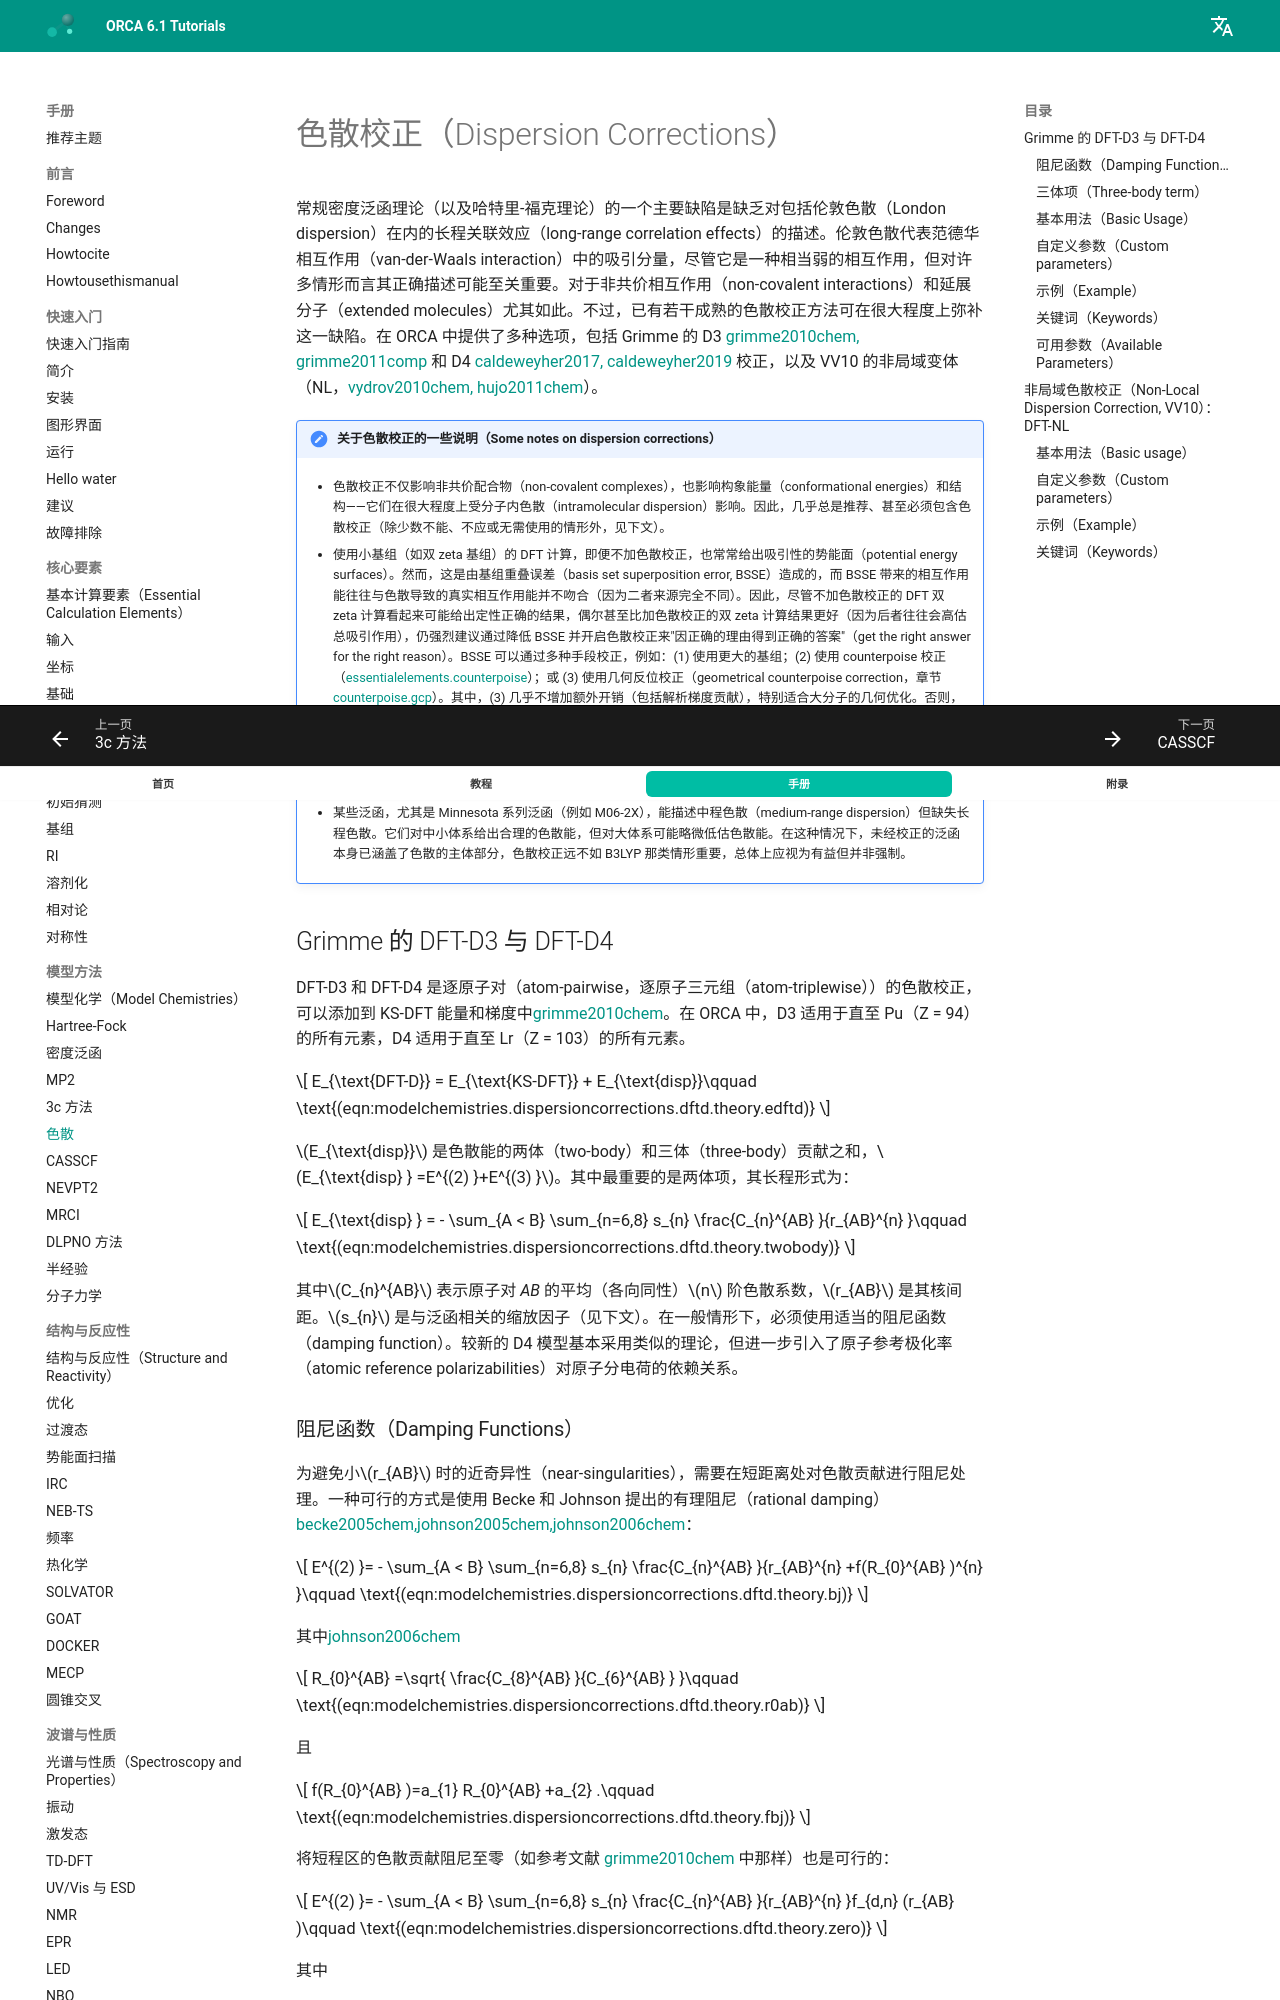

repository: wxyhgk/orca-docs · page: zh/manual/contents/modelchemistries/dispersioncorrections/index.html · generator: mkdocs



<a id="sec:modelchemistries.dispersioncorrections"></a>
# 色散校正（Dispersion Corrections）

常规密度泛函理论（以及哈特里-福克理论）的一个主要缺陷是缺乏对包括伦敦色散（London dispersion）在内的长程关联效应（long-range correlation effects）的描述。伦敦色散代表范德华相互作用（van-der-Waals interaction）中的吸引分量，尽管它是一种相当弱的相互作用，但对许多情形而言其正确描述可能至关重要。对于非共价相互作用（non-covalent interactions）和延展分子（extended molecules）尤其如此。不过，已有若干成熟的色散校正方法可在很大程度上弥补这一缺陷。在 ORCA 中提供了多种选项，包括 Grimme 的 D3 [grimme2010chem, grimme2011comp](../../bibliography.md) 和 D4 [caldeweyher2017, caldeweyher2019](../../bibliography.md) 校正，以及 VV10 的非局域变体（NL，[vydrov2010chem, hujo2011chem](../../bibliography.md)）。

!!! note "关于色散校正的一些说明（Some notes on dispersion corrections）"

    -   色散校正不仅影响非共价配合物（non-covalent complexes），也影响构象能量（conformational energies）和结构——它们在很大程度上受分子内色散（intramolecular dispersion）影响。因此，几乎总是推荐、甚至必须包含色散校正（除少数不能、不应或无需使用的情形外，见下文）。

    -   使用小基组（如双 zeta 基组）的 DFT 计算，即便不加色散校正，也常常给出吸引性的势能面（potential energy surfaces）。然而，这是由基组重叠误差（basis set superposition error, BSSE）造成的，而 BSSE 带来的相互作用能往往与色散导致的真实相互作用能并不吻合（因为二者来源完全不同）。因此，尽管不加色散校正的 DFT 双 zeta 计算看起来可能给出定性正确的结果，偶尔甚至比加色散校正的双 zeta 计算结果更好（因为后者往往会高估总吸引作用），仍强烈建议通过降低 BSSE 并开启色散校正来"因正确的理由得到正确的答案"（get the right answer for the right reason）。BSSE 可以通过多种手段校正，例如：(1) 使用更大的基组；(2) 使用 counterpoise 校正（[essentialelements.counterpoise](../essentialelements/counterpoise.md#sec:essentialelements.counterpoise)）；或 (3) 使用几何反位校正（geometrical counterpoise correction，章节 [counterpoise.gcp](../essentialelements/counterpoise.md#sec:essentialelements.counterpoise.gcp)）。其中，(3) 几乎不增加额外开销（包括解析梯度贡献），特别适合大分子的几何优化。否则，(1)（或其与 (2) 的组合）由于精度更高，可能更为合适。

    -   含有 VV10 型非局域色散的泛函（一般是以 "-V" 结尾的泛函）不需要（也不能与）色散校正一起使用。同样的情况也适用于后 HF（post-HF）方法和多参考方法，如 MP2、CCSD(T)、CASSCF 和 NEVPT2。不过，可以在 HF 之上添加色散校正。

    -   某些泛函，尤其是 Minnesota 系列泛函（例如 M06-2X），能描述中程色散（medium-range dispersion）但缺失长程色散。它们对中小体系给出合理的色散能，但对大体系可能略微低估色散能。在这种情况下，未经校正的泛函本身已涵盖了色散的主体部分，色散校正远不如 B3LYP 那类情形重要，总体上应视为有益但并非强制。

<a id="sec:modelchemistries.dispersioncorrections.dftd.theory"></a>
## Grimme 的 DFT-D3 与 DFT-D4

DFT-D3 和 DFT-D4 是逐原子对（atom-pairwise，逐原子三元组（atom-triplewise））的色散校正，可以添加到 KS-DFT 能量和梯度中[grimme2010chem](../../bibliography.md)。在 ORCA 中，D3 适用于直至 Pu（Z = 94）的所有元素，D4 适用于直至 Lr（Z = 103）的所有元素。

<a id="eqn:modelchemistries.dispersioncorrections.dftd.theory.edftd"></a>

$$
E_{\text{DFT-D}} = E_{\text{KS-DFT}} + E_{\text{disp}}\qquad \text{(eqn:modelchemistries.dispersioncorrections.dftd.theory.edftd)}
$$

$E_{\text{disp}}$ 是色散能的两体（two-body）和三体（three-body）贡献之和，$E_{\text{disp} } =E^{(2) }+E^{(3) }$。其中最重要的是两体项，其长程形式为：

<a id="eqn:modelchemistries.dispersioncorrections.dftd.theory.twobody"></a>

$$
E_{\text{disp} } = - \sum_{A < B} \sum_{n=6,8} s_{n} \frac{C_{n}^{AB} }{r_{AB}^{n} }\qquad \text{(eqn:modelchemistries.dispersioncorrections.dftd.theory.twobody)}
$$

其中$C_{n}^{AB}$ 表示原子对 *AB* 的平均（各向同性）$n$ 阶色散系数，$r_{AB}$ 是其核间距。$s_{n}$ 是与泛函相关的缩放因子（见下文）。在一般情形下，必须使用适当的阻尼函数（damping function）。较新的 D4 模型基本采用类似的理论，但进一步引入了原子参考极化率（atomic reference polarizabilities）对原子分电荷的依赖关系。

<a id="sec:modelchemistries.dispersioncorrections.dftd.theory.damping"></a>
